Run: headless pygame with SDL's dummy video driver; simulated clock (each Clock.tick advances the game by its frame time, no real sleeping); random seed 0; keys injected as events and as key.get_pressed() state; no mouse input.
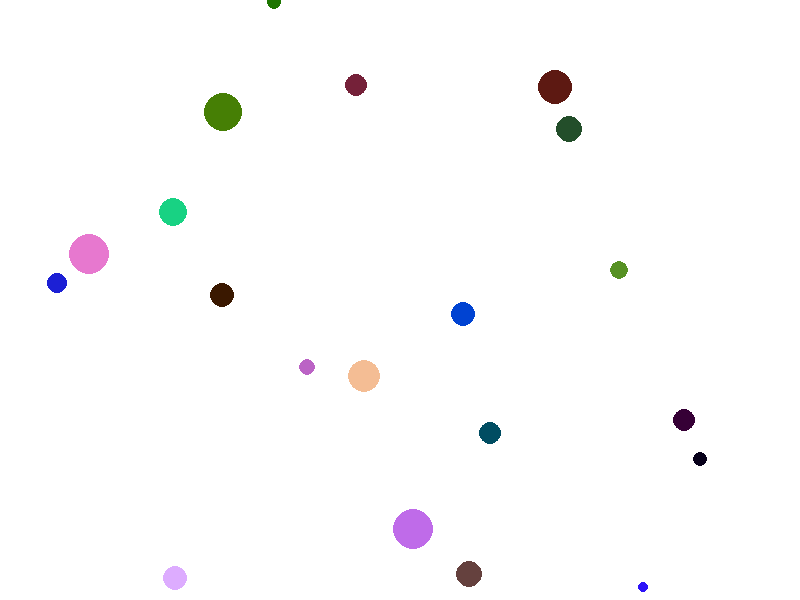
Frame 1 of 4 · flips 1–60 · no input
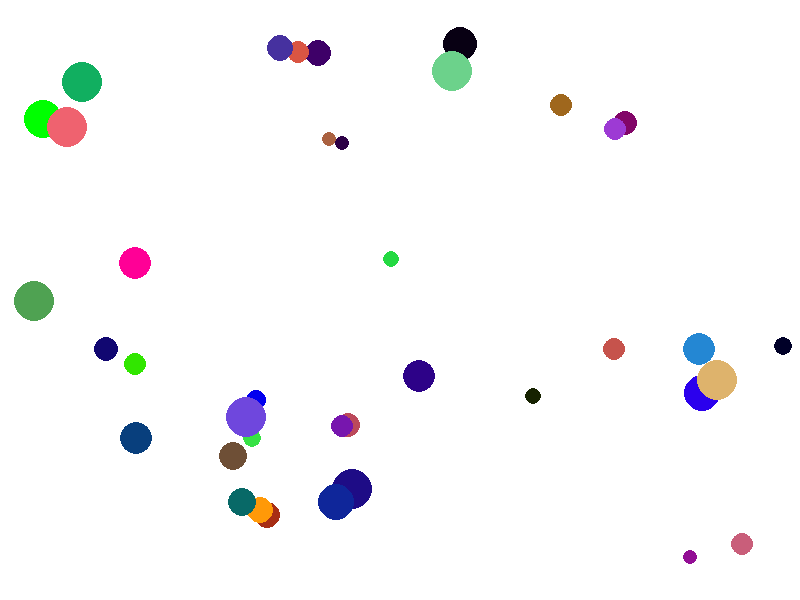
Frame 2 of 4 · flips 61–180 · tapped SPACE, RETURN · held RIGHT (→), D
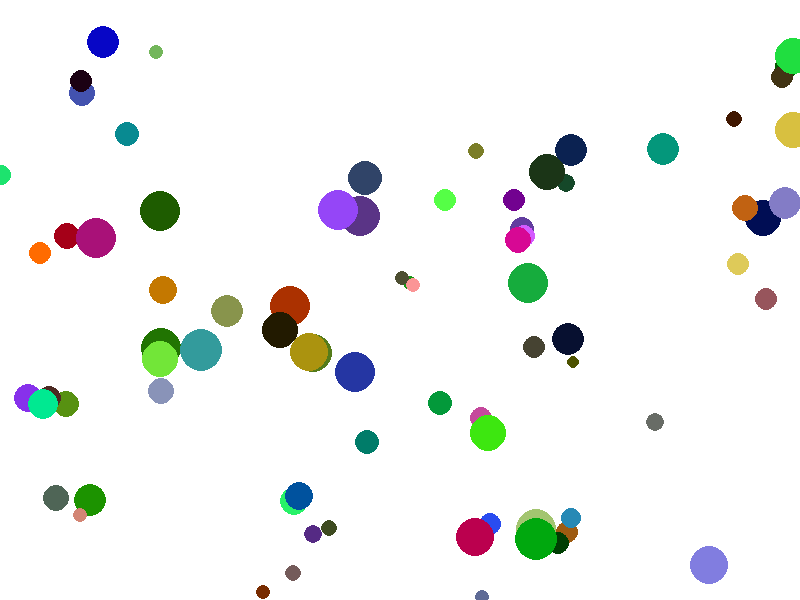
Frame 3 of 4 · flips 181–300 · held DOWN (↓), S
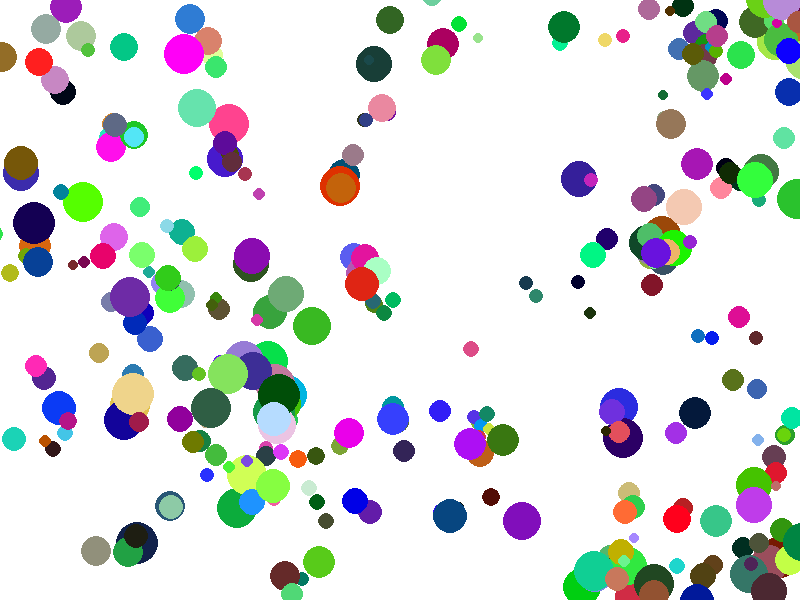
Frame 4 of 4 · flips 301–420 · held LEFT (←), A, UP (↑), W

The pygame program that drew these frames:

import pygame
import random
import math

# Initialize Pygame
pygame.init()

# Set up display
width, height = 800, 600
screen = pygame.display.set_mode((width, height))
pygame.display.set_caption("Evolving Organism Simulation")

# Mutation rate (adjust as needed)
MUTATION_RATE = 0.1

# Organism class
class Organism:
    def __init__(self, x, y):
        self.position = pygame.Vector2(x, y)
        self.attributes = {
            "color": (random.randint(0, 255), random.randint(0, 255), random.randint(0, 255)),
            "radius": random.randint(5, 20),
            "velocity": pygame.Vector2(random.uniform(-1, 1), random.uniform(-1, 1)).normalize() * random.uniform(1, 3)
        }
        self.inactive_time = 0
    
    def update(self):
        self.position += self.attributes["velocity"]
        self.bounce()
        self.attributes["color"] = self.mutate_color(self.attributes["color"])
        
        if self.inactive_time >= 100:
            self.reproduce_asexual()
            self.inactive_time = 0
        
        self.inactive_time += 1
    
    def bounce(self):
        if self.position.x < 0 or self.position.x > width:
            self.attributes["velocity"].x *= -1
        if self.position.y < 0 or self.position.y > height:
            self.attributes["velocity"].y *= -1
    
    def mutate_color(self, color):
        return tuple(
            max(0, min(int(c + random.uniform(-MUTATION_RATE, MUTATION_RATE) * 255), 255))
            for c in color
        )
    
    def reproduce_asexual(self):
        new_organism = Organism(self.position.x + random.uniform(-20, 20),
                                self.position.y + random.uniform(-20, 20))
        for attr, value in self.attributes.items():
            if random.random() < 0.5:
                new_organism.attributes[attr] = self.mutate_attribute(value)
            else:
                new_attribute = self.generate_new_attribute()
                new_organism.attributes[new_attribute] = self.generate_random_value(new_attribute)
        organisms.append(new_organism)
    
    def mutate_attribute(self, value):
        if isinstance(value, int):
            return value + random.uniform(-MUTATION_RATE, MUTATION_RATE) * value
        elif isinstance(value, pygame.math.Vector2):
            new_velocity = pygame.Vector2(value)
            new_velocity.x += random.uniform(-MUTATION_RATE, MUTATION_RATE) * abs(value.x)
            new_velocity.y += random.uniform(-MUTATION_RATE, MUTATION_RATE) * abs(value.y)
            return new_velocity
        else:
            return value  # For unsupported types
    
    def generate_new_attribute(self):
        possible_attributes = ["color", "radius", "velocity"]
        existing_attributes = list(self.attributes.keys())
        available_attributes = list(set(possible_attributes) - set(existing_attributes))
        if available_attributes:
            return random.choice(available_attributes)
        return None
    
    def generate_random_value(self, attribute):
        if attribute == "color":
            return (random.randint(0, 255), random.randint(0, 255), random.randint(0, 255))
        if attribute == "radius":
            return random.randint(5, 20)
        if attribute == "velocity":
            return pygame.Vector2(random.uniform(-1, 1), random.uniform(-1, 1)).normalize() * random.uniform(1, 3)

# Create initial organisms
num_organisms = 20
organisms = [Organism(random.randint(50, width - 50), random.randint(50, height - 50)) for _ in range(num_organisms)]

# Main loop
running = True
clock = pygame.time.Clock()

while running:
    for event in pygame.event.get():
        if event.type == pygame.QUIT:
            running = False
    
    # Clear the screen
    screen.fill((255, 255, 255))
    
    for org in organisms:
        org.update()
        pygame.draw.circle(screen, org.attributes["color"], (int(org.position.x), int(org.position.y)), org.attributes["radius"])
    
    # Update the display
    pygame.display.flip()
    
    # Cap the frame rate
    clock.tick(60)

pygame.quit()
